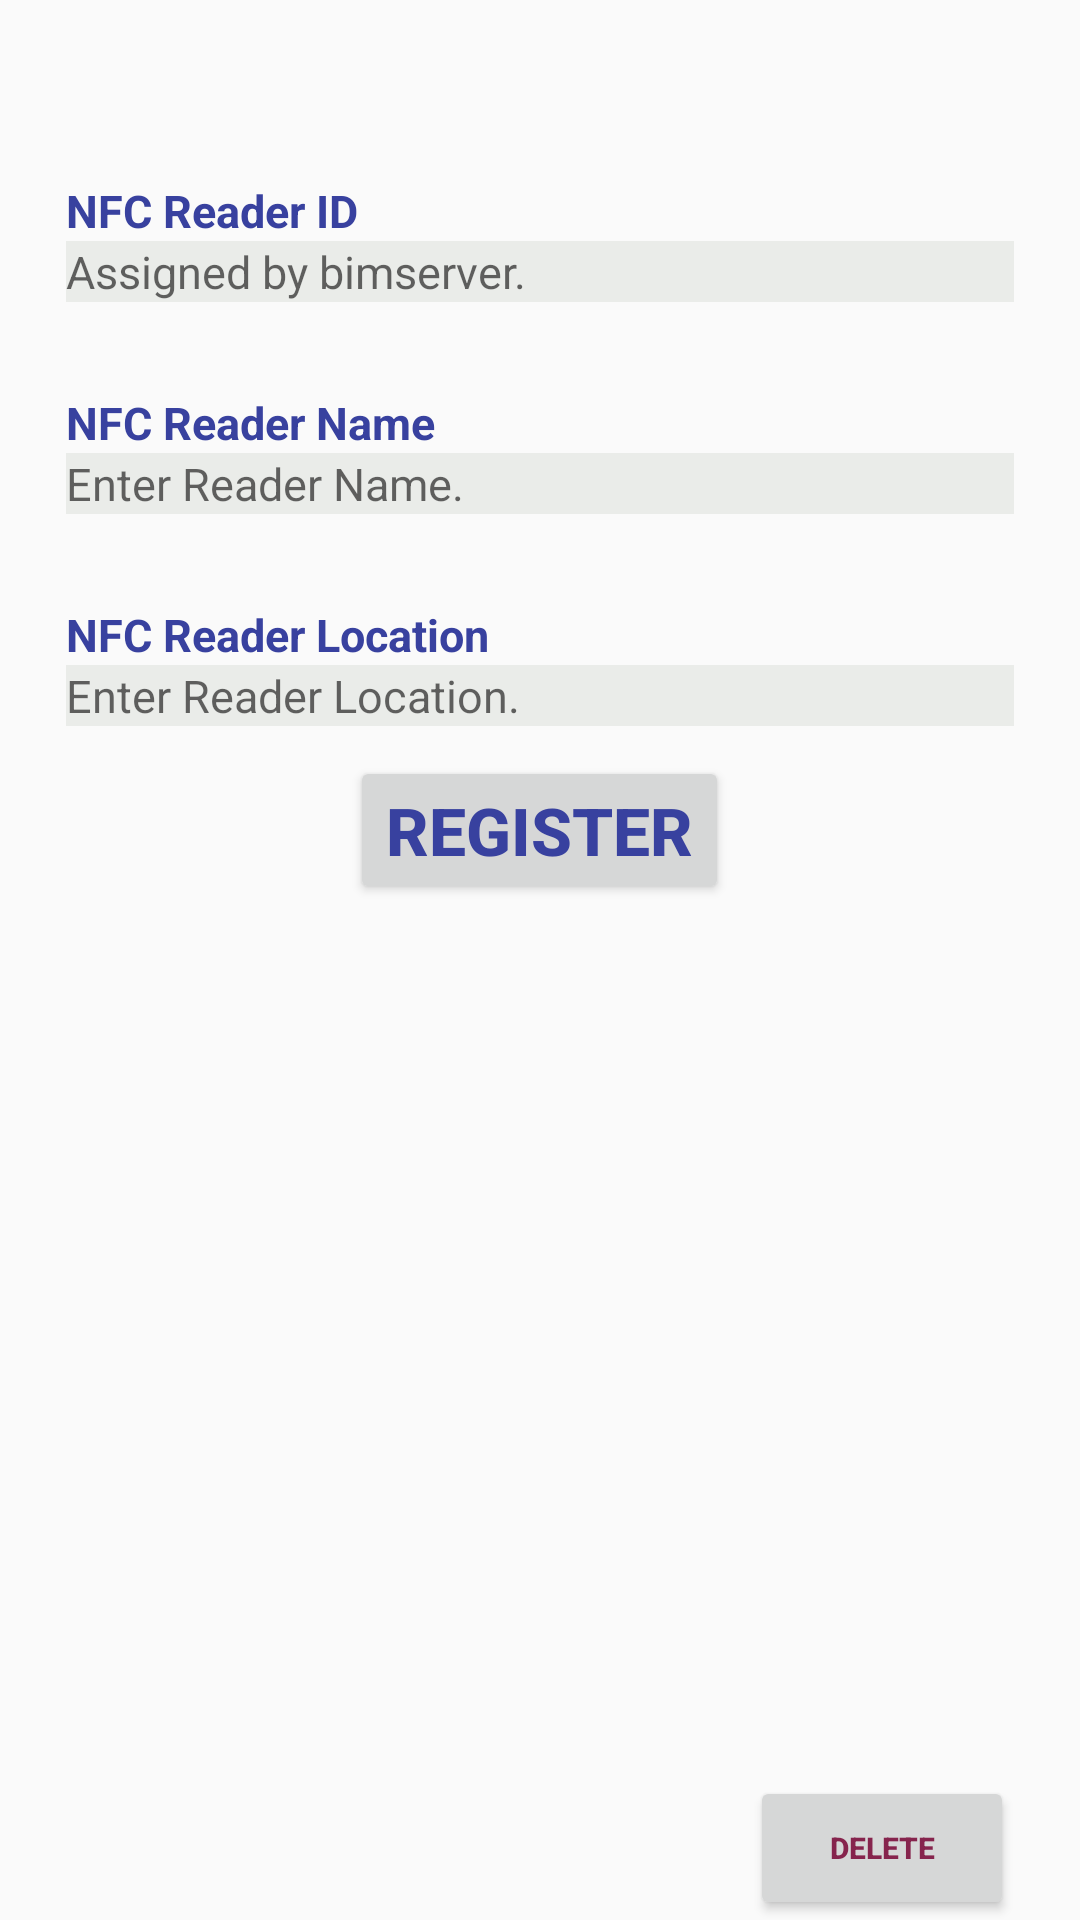

This screen was rendered from an Android layout file. Write that file and the resources it references.
<!-- AndroidManifest.xml: application theme AppTheme -->
<!-- res/layout/settings_fragment.xml -->
<?xml version="1.0" encoding="utf-8"?>
<LinearLayout xmlns:android="http://schemas.android.com/apk/res/android"
    android:orientation="vertical" android:layout_width="match_parent"
    android:layout_height="match_parent"
    android:layout_weight="1"
    android:paddingLeft="22dp"
    android:paddingRight="22dp">

    <TextView
        android:layout_width="wrap_content"
        android:layout_height="wrap_content"
        android:text="NFC Reader ID"
        android:id="@+id/nfcReaderIdLabel"
        android:layout_marginTop="60dp"
        android:textSize="15dp"
        android:textStyle="bold"
        android:textColor="@color/darkNavyBlue"/>

    <EditText
        android:layout_width="match_parent"
        android:layout_height="wrap_content"
        android:id="@+id/nfcReaderId"
        android:textSize="15dp"
        android:editable="false"
        android:background="#eaece9"
        android:hint="Assigned by bimserver."/>

    <TextView
        android:layout_width="wrap_content"
        android:layout_height="wrap_content"
        android:text="NFC Reader Name"
        android:id="@+id/nfcReaderNameLabel"
        android:layout_marginTop="30dp"
        android:textSize="15dp"
        android:textStyle="bold"
        android:textColor="@color/darkNavyBlue"/>

    <EditText
        android:layout_width="match_parent"
        android:layout_height="wrap_content"
        android:id="@+id/nfcReaderName"
        android:textSize="15dp"
        android:background="#eaece9"
        android:hint="Enter Reader Name."/>

    <TextView
        android:layout_width="wrap_content"
        android:layout_height="wrap_content"
        android:text="NFC Reader Location"
        android:id="@+id/nfcReaderLocationLabel"
        android:layout_marginTop="30dp"
        android:textSize="15dp"
        android:textStyle="bold"
        android:textColor="@color/darkNavyBlue"/>

    <EditText
        android:layout_width="match_parent"
        android:layout_height="wrap_content"
        android:id="@+id/nfcReaderLocation"
        android:textSize="15dp"
        android:background="#eaece9"
        android:hint="Enter Reader Location."/>


    <Button
        android:layout_width="wrap_content"
        android:layout_height="wrap_content"
        android:text="Register"
        android:id="@+id/registerBtn"
        android:layout_gravity="center"
        android:layout_marginTop="10dp"
        android:textSize="22dp"
        android:textStyle="bold"
        android:textColor="@color/darkNavyBlue"/>

    <LinearLayout
        android:layout_height="match_parent"
        android:layout_width="match_parent"
        android:layout_weight="1" />

    <Button
        android:layout_width="wrap_content"
        android:layout_height="wrap_content"
        android:text="Delete"
        android:id="@+id/clearPrefBtn"
        android:layout_weight="0"
        android:layout_gravity="bottom|end"
        android:layout_marginTop="10dp"
        android:textSize="10dp"
        android:textStyle="bold"
        android:textColor="@color/warningBtn" />

</LinearLayout>
<!-- resources referenced by this layout -->
<resources>
  <color name="darkNavyBlue">#38419F</color>
  <color name="warningBtn">#86244D</color>
  <style name="AppTheme" parent="Theme.AppCompat.Light.NoActionBar">
          
          <item name="colorPrimary">@color/colorPrimary</item>
          <item name="colorPrimaryDark">@color/colorPrimaryDark</item>
          <item name="colorAccent">@color/colorAccent</item>
      </style>
  <color name="colorPrimary">#3F51B5</color>
  <color name="colorPrimaryDark">#303F9F</color>
  <color name="colorAccent">#FF4081</color>
</resources>
